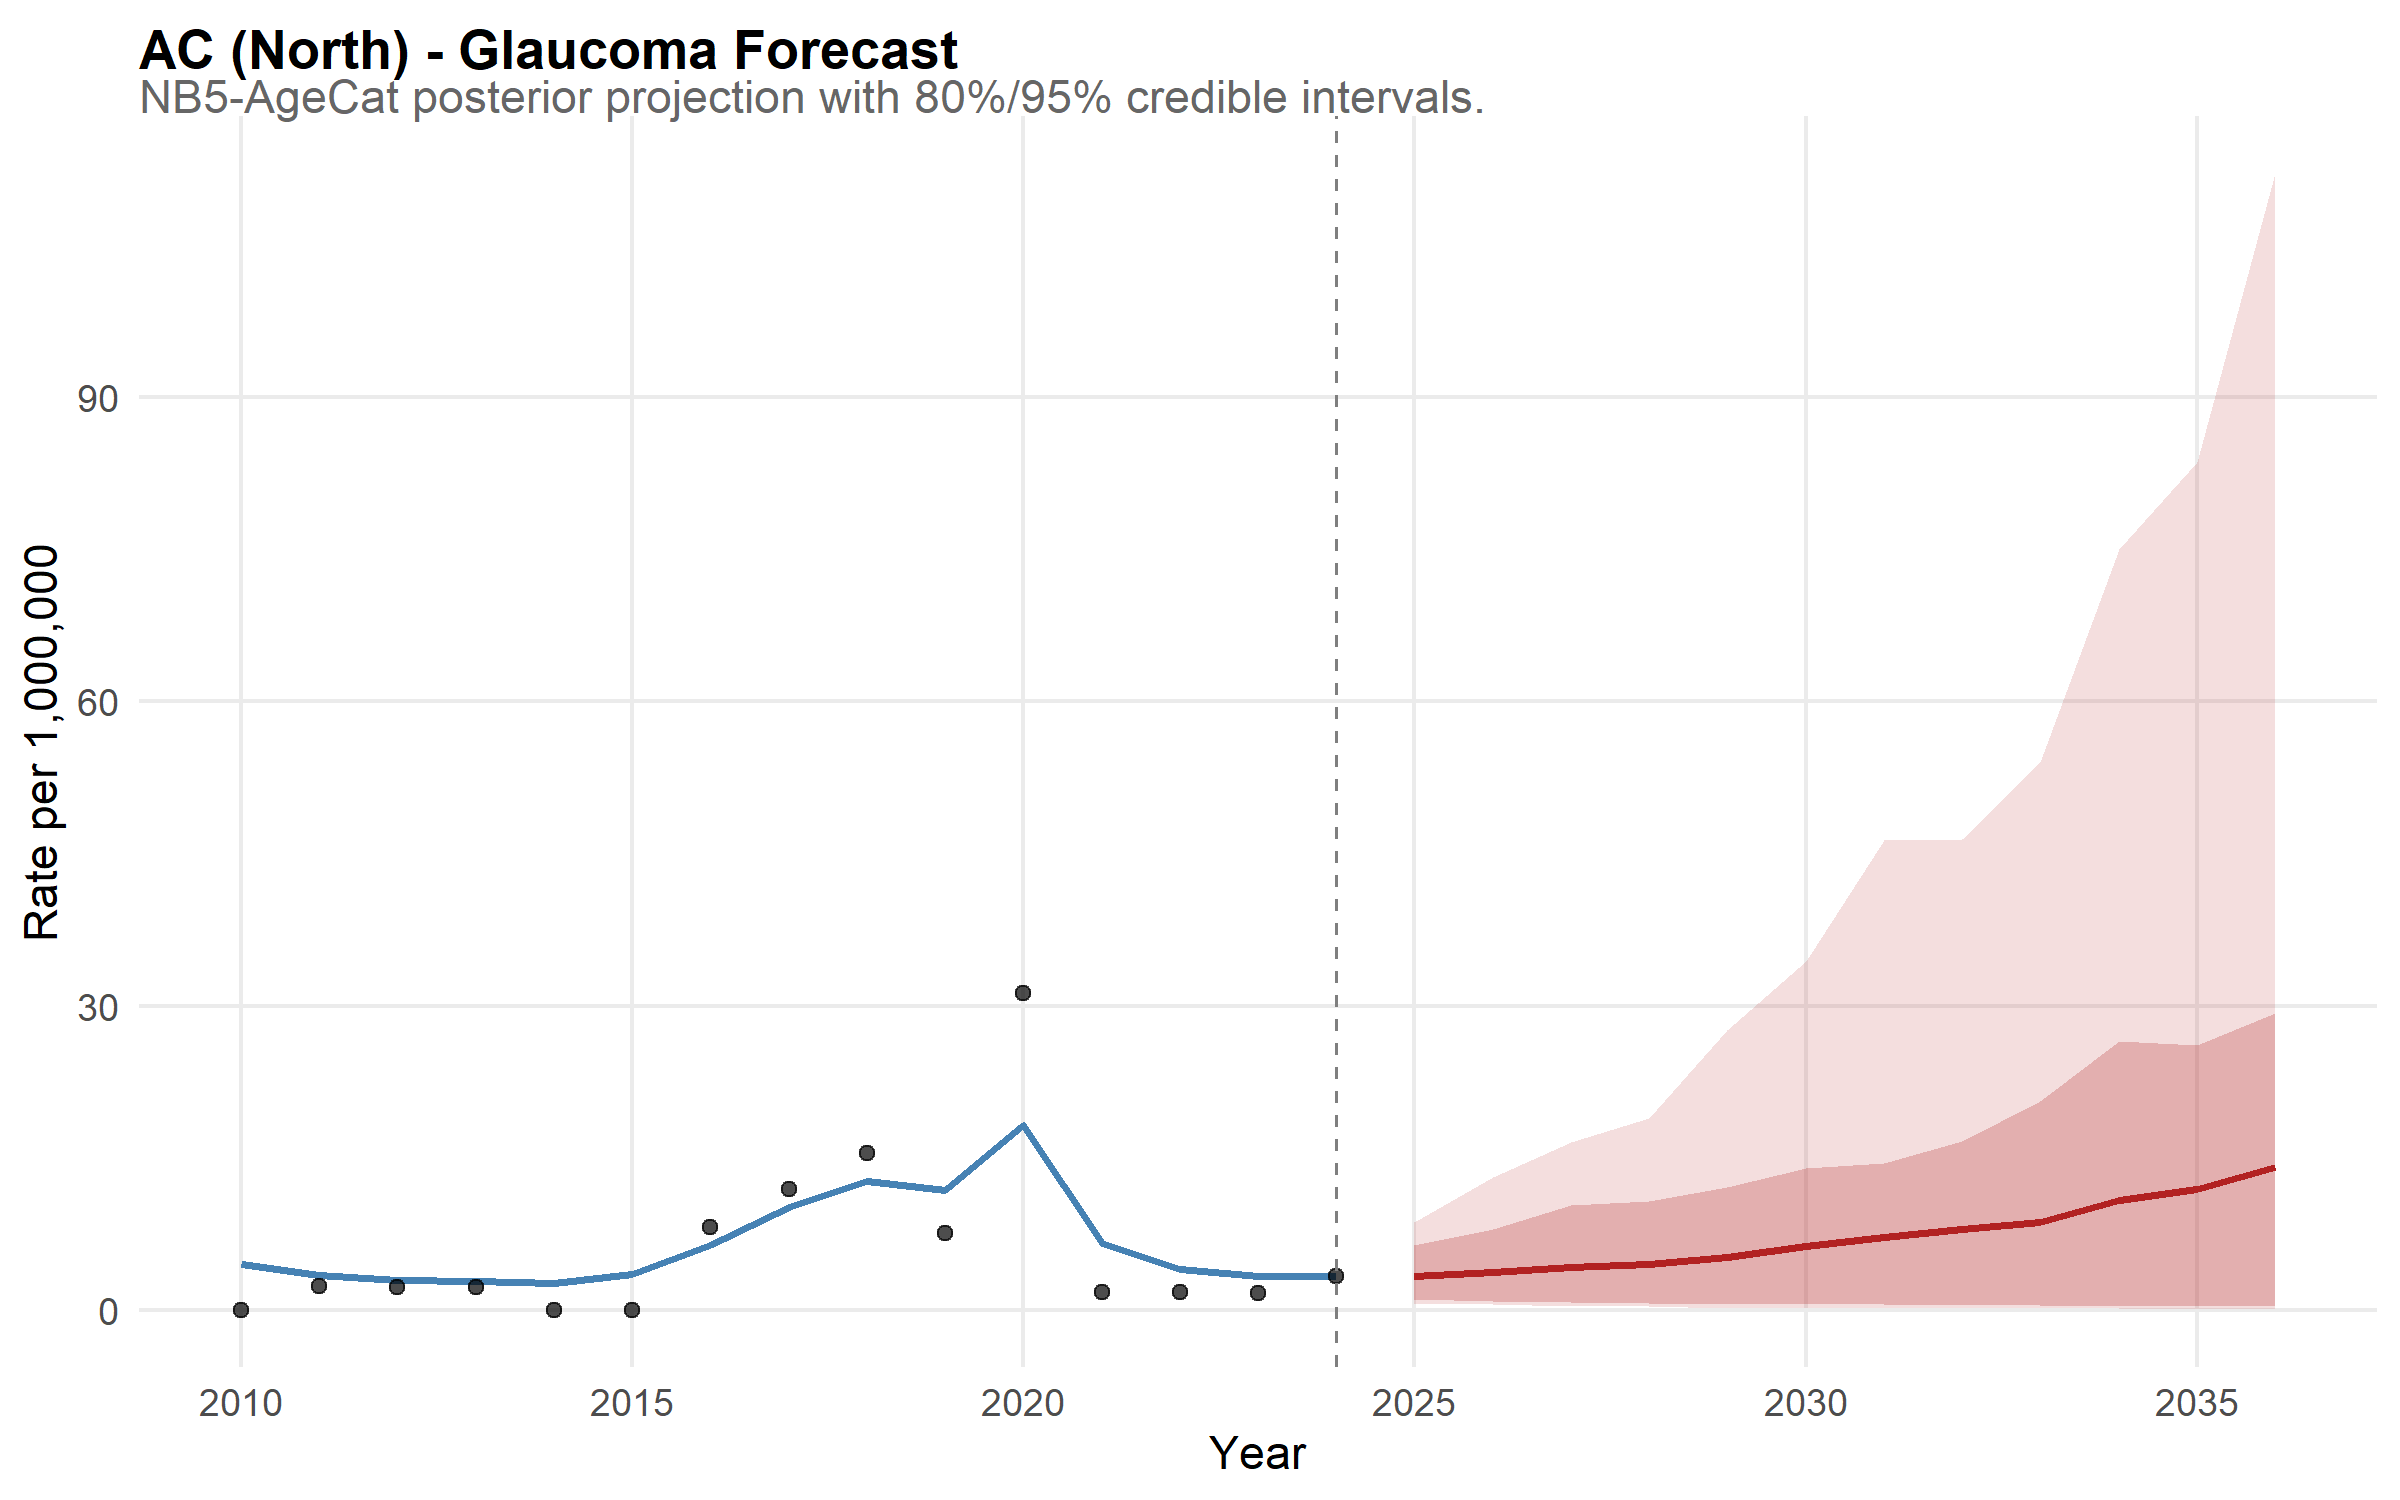

The table this chart was drawn from, first rows:
state, year, disease, mean_rate, lower_95, upper_95, lower_80, upper_80, is_forecast, region, disease_label, state_f, layer, obs_rate
AC, 2010, glaucoma, 4.508, 1.323, 10.17, 2.021, 7.398, FALSE, North, Glaucoma, AC, model, NA
AC, 2011, glaucoma, 3.457, 1.119, 7.054, 1.708, 5.423, FALSE, North, Glaucoma, AC, model, NA
AC, 2012, glaucoma, 2.967, 1.049, 6.326, 1.503, 4.876, FALSE, North, Glaucoma, AC, model, NA
AC, 2013, glaucoma, 2.802, 0.9906, 5.935, 1.328, 4.63, FALSE, North, Glaucoma, AC, model, NA
AC, 2014, glaucoma, 2.695, 0.979, 5.547, 1.29, 4.285, FALSE, North, Glaucoma, AC, model, NA
AC, 2015, glaucoma, 3.579, 1.369, 7.688, 1.88, 5.662, FALSE, North, Glaucoma, AC, model, NA
AC, 2016, glaucoma, 6.419, 2.876, 11.99, 3.7, 9.791, FALSE, North, Glaucoma, AC, model, NA
AC, 2017, glaucoma, 10.13, 5.078, 18.08, 6.369, 14.44, FALSE, North, Glaucoma, AC, model, NA
AC, 2018, glaucoma, 12.71, 6.878, 20.22, 8.442, 17.57, FALSE, North, Glaucoma, AC, model, NA
AC, 2019, glaucoma, 11.8, 6.43, 19.36, 8.188, 16.2, FALSE, North, Glaucoma, AC, model, NA
AC, 2020, glaucoma, 18.18, 9.947, 27.74, 12.74, 24.11, FALSE, North, Glaucoma, AC, model, NA
AC, 2021, glaucoma, 6.555, 3.235, 11.97, 4.102, 9.46, FALSE, North, Glaucoma, AC, model, NA
AC, 2022, glaucoma, 4.042, 1.649, 7.327, 2.286, 6.07, FALSE, North, Glaucoma, AC, model, NA
AC, 2023, glaucoma, 3.309, 1.206, 7.045, 1.623, 5.21, FALSE, North, Glaucoma, AC, model, NA
AC, 2024, glaucoma, 3.359, 1.008, 7.606, 1.511, 5.529, FALSE, North, Glaucoma, AC, model, NA
AC, 2025, glaucoma, 3.354, 0.7241, 8.643, 1.091, 6.364, TRUE, North, Glaucoma, AC, model, NA
AC, 2026, glaucoma, 3.762, 0.5686, 13.07, 0.8636, 8.02, TRUE, North, Glaucoma, AC, model, NA
AC, 2027, glaucoma, 4.198, 0.4052, 16.56, 0.7403, 10.31, TRUE, North, Glaucoma, AC, model, NA
AC, 2028, glaucoma, 4.514, 0.3378, 18.91, 0.6708, 10.75, TRUE, North, Glaucoma, AC, model, NA
AC, 2029, glaucoma, 5.175, 0.2149, 27.63, 0.6077, 12.1, TRUE, North, Glaucoma, AC, model, NA
AC, 2030, glaucoma, 6.288, 0.2107, 34.4, 0.5626, 13.94, TRUE, North, Glaucoma, AC, model, NA
AC, 2031, glaucoma, 7.223, 0.195, 46.31, 0.5431, 14.45, TRUE, North, Glaucoma, AC, model, NA
AC, 2032, glaucoma, 7.945, 0.1767, 46.46, 0.5282, 16.64, TRUE, North, Glaucoma, AC, model, NA
AC, 2033, glaucoma, 8.705, 0.158, 54, 0.5128, 20.56, TRUE, North, Glaucoma, AC, model, NA
AC, 2034, glaucoma, 10.85, 0.1817, 75.01, 0.391, 26.48, TRUE, North, Glaucoma, AC, model, NA
AC, 2035, glaucoma, 11.9, 0.1337, 83.57, 0.3807, 26.13, TRUE, North, Glaucoma, AC, model, NA
AC, 2036, glaucoma, 14.07, 0.1305, 112.1, 0.3527, 29.29, TRUE, North, Glaucoma, AC, model, NA
AC, 2010, NA, NA, NA, NA, NA, NA, NA, NA, NA, NA, observed, 0
AC, 2011, NA, NA, NA, NA, NA, NA, NA, NA, NA, NA, observed, 2.347
AC, 2012, NA, NA, NA, NA, NA, NA, NA, NA, NA, NA, observed, 2.284
AC, 2013, NA, NA, NA, NA, NA, NA, NA, NA, NA, NA, observed, 2.223
AC, 2014, NA, NA, NA, NA, NA, NA, NA, NA, NA, NA, observed, 0
AC, 2015, NA, NA, NA, NA, NA, NA, NA, NA, NA, NA, observed, 0
AC, 2016, NA, NA, NA, NA, NA, NA, NA, NA, NA, NA, observed, 8.191
AC, 2017, NA, NA, NA, NA, NA, NA, NA, NA, NA, NA, observed, 11.95
AC, 2018, NA, NA, NA, NA, NA, NA, NA, NA, NA, NA, observed, 15.5
AC, 2019, NA, NA, NA, NA, NA, NA, NA, NA, NA, NA, observed, 7.544
AC, 2020, NA, NA, NA, NA, NA, NA, NA, NA, NA, NA, observed, 31.22
AC, 2021, NA, NA, NA, NA, NA, NA, NA, NA, NA, NA, observed, 1.788
AC, 2022, NA, NA, NA, NA, NA, NA, NA, NA, NA, NA, observed, 1.743
AC, 2023, NA, NA, NA, NA, NA, NA, NA, NA, NA, NA, observed, 1.7
AC, 2024, NA, NA, NA, NA, NA, NA, NA, NA, NA, NA, observed, 3.32
